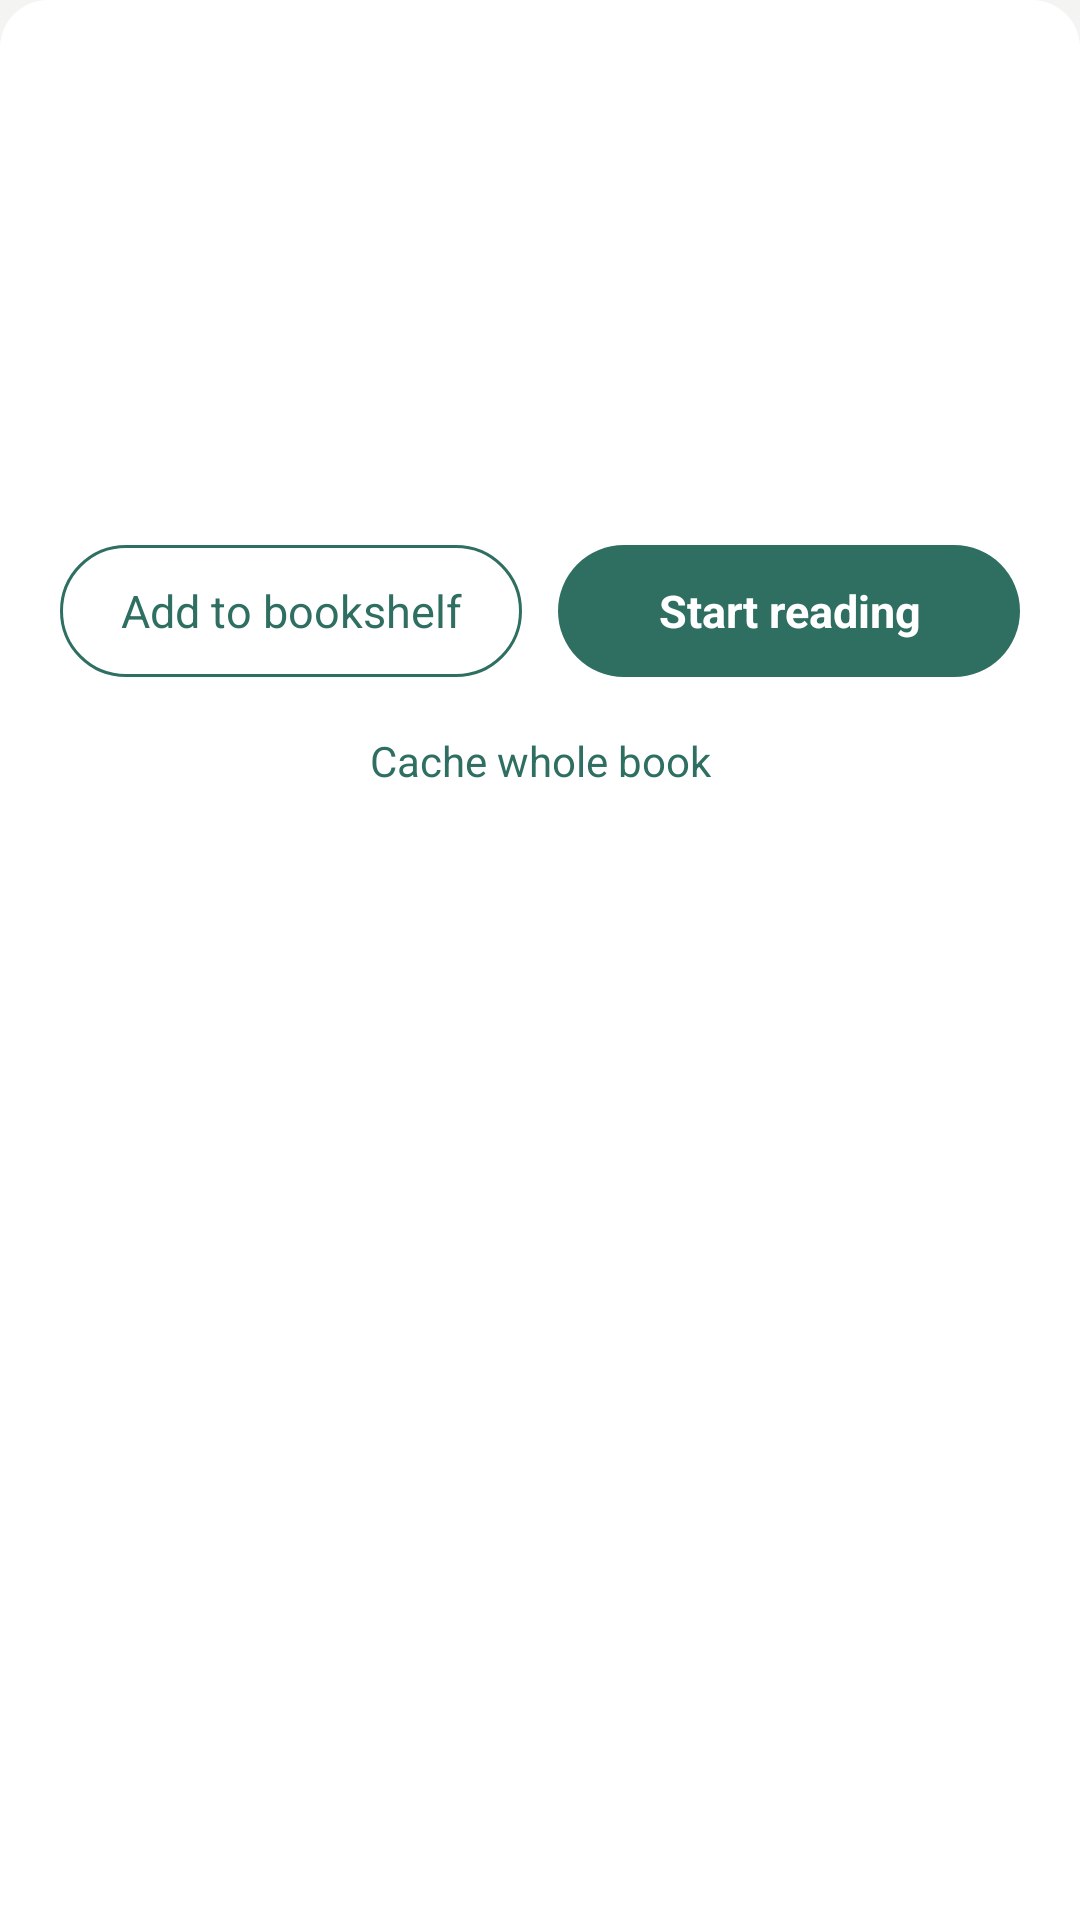

Here is an Android app screen rendered from its layout file. Give the layout XML and the strings, colors and styles it references.
<!-- AndroidManifest.xml: application theme AppTheme -->
<!-- res/layout/dialog_book.xml -->
<?xml version="1.0" encoding="utf-8"?>
<LinearLayout xmlns:android="http://schemas.android.com/apk/res/android"
    android:layout_width="match_parent"
    android:layout_height="wrap_content"
    android:background="@drawable/sheet_bg"
    android:orientation="vertical"
    android:paddingStart="20dp"
    android:paddingTop="20dp"
    android:paddingEnd="20dp"
    android:paddingBottom="16dp">

    <LinearLayout
        android:layout_width="match_parent"
        android:layout_height="wrap_content"
        android:orientation="horizontal">

        <ImageView
            android:id="@+id/cover"
            android:layout_width="84dp"
            android:layout_height="112dp"
            android:scaleType="centerCrop" />

        <LinearLayout
            android:layout_width="0dp"
            android:layout_height="wrap_content"
            android:layout_marginStart="16dp"
            android:layout_weight="1"
            android:orientation="vertical">

            <TextView
                android:id="@+id/title"
                android:layout_width="match_parent"
                android:layout_height="wrap_content"
                android:maxLines="2"
                android:ellipsize="end"
                android:textColor="@color/text_primary"
                android:textSize="19sp"
                android:textStyle="bold" />

            <TextView
                android:id="@+id/author"
                android:layout_width="match_parent"
                android:layout_height="wrap_content"
                android:layout_marginTop="6dp"
                android:singleLine="true"
                android:textColor="@color/text_secondary"
                android:textSize="13sp" />

            <TextView
                android:id="@+id/chapters"
                android:layout_width="match_parent"
                android:layout_height="wrap_content"
                android:layout_marginTop="4dp"
                android:textColor="@color/text_secondary"
                android:textSize="13sp" />

            <TextView
                android:id="@+id/source"
                android:layout_width="match_parent"
                android:layout_height="wrap_content"
                android:layout_marginTop="4dp"
                android:ellipsize="middle"
                android:singleLine="true"
                android:textColor="@color/text_secondary"
                android:textSize="12sp" />
        </LinearLayout>
    </LinearLayout>

    <TextView
        android:id="@+id/intro"
        android:layout_width="match_parent"
        android:layout_height="wrap_content"
        android:layout_marginTop="14dp"
        android:ellipsize="end"
        android:lineSpacingMultiplier="1.25"
        android:maxLines="5"
        android:textColor="@color/text_primary"
        android:textSize="13sp" />

    <LinearLayout
        android:layout_width="match_parent"
        android:layout_height="wrap_content"
        android:layout_marginTop="18dp"
        android:orientation="horizontal">

        <TextView
            android:id="@+id/btnShelf"
            android:layout_width="0dp"
            android:layout_height="44dp"
            android:layout_marginEnd="6dp"
            android:layout_weight="1"
            android:background="@drawable/btn_outline"
            android:gravity="center"
            android:text="@string/add_to_shelf"
            android:textColor="@color/brand"
            android:textSize="15sp" />

        <TextView
            android:id="@+id/btnRead"
            android:layout_width="0dp"
            android:layout_height="44dp"
            android:layout_marginStart="6dp"
            android:layout_weight="1"
            android:background="@drawable/btn_primary"
            android:gravity="center"
            android:text="@string/start_reading"
            android:textColor="#FFFFFF"
            android:textSize="15sp"
            android:textStyle="bold" />
    </LinearLayout>

    <TextView
        android:id="@+id/btnCache"
        android:layout_width="match_parent"
        android:layout_height="44dp"
        android:layout_marginTop="6dp"
        android:background="?android:attr/selectableItemBackground"
        android:gravity="center"
        android:text="@string/cache_all"
        android:textColor="@color/brand"
        android:textSize="14sp" />
</LinearLayout>
<!-- resources referenced by this layout -->
<resources>
  <color name="brand">#2F6F62</color>
  <color name="text_primary">#1F2421</color>
  <color name="text_secondary">#6B736F</color>
  <!-- drawable btn_outline (drawable) -->
  <ripple xmlns:android="http://schemas.android.com/apk/res/android" android:color="#222F6F62">
      <item><shape><corners android:radius="22dp" /><solid android:color="@color/surface" /><stroke android:width="1dp" android:color="@color/brand" /></shape></item>
  </ripple>
  <!-- drawable btn_primary (drawable) -->
  <ripple xmlns:android="http://schemas.android.com/apk/res/android" android:color="#33FFFFFF">
      <item><shape><corners android:radius="22dp" /><solid android:color="@color/brand" /></shape></item>
  </ripple>
  <!-- drawable sheet_bg (drawable) -->
  <shape xmlns:android="http://schemas.android.com/apk/res/android"><corners android:topLeftRadius="16dp" android:topRightRadius="16dp" /><solid android:color="@color/surface" /></shape>
  <string name="add_to_shelf">Add to bookshelf</string>
  <string name="cache_all">Cache whole book</string>
  <string name="start_reading">Start reading</string>
  <style name="AppTheme" parent="@android:style/Theme.Material.Light.NoActionBar">
          <item name="android:colorPrimary">@color/surface</item>
          <item name="android:colorPrimaryDark">@color/surface</item>
          <item name="android:colorAccent">@color/brand</item>
          <item name="android:windowBackground">@color/page_bg</item>
          <item name="android:statusBarColor">@color/surface</item>
          <item name="android:windowLightStatusBar">true</item>
          <item name="android:navigationBarColor">@color/surface</item>
          <item name="android:textColorPrimary">@color/text_primary</item>
          <item name="android:textColorSecondary">@color/text_secondary</item>
      </style>
  <color name="surface">#FFFFFF</color>
  <color name="page_bg">#F4F5F3</color>
</resources>
